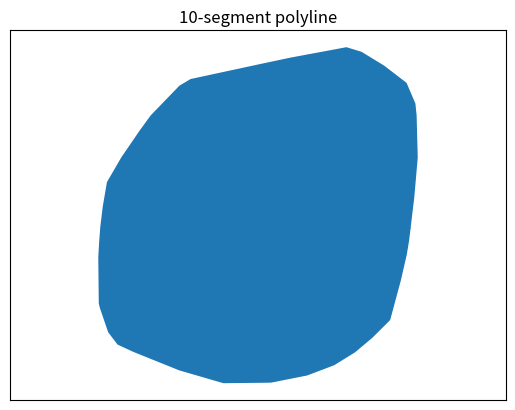

Source code (Python):
import numpy as np
import matplotlib.pyplot as plt
from matplotlib.patches import Polygon

rng = np.random.default_rng()

def wh_vertices(vertices):
    xx, yy = zip(*vertices)
    min_x = min(xx);
    min_y = min(yy);
    max_x = max(xx);
    max_y = max(yy)

    w = max_x-min_x
    h = max_y-min_y
    return (w,h)

def generateConvex(n):
    # https://stackoverflow.com/questions/6758083/how-to-generate-a-random-convex-polygon
    # initialise random coordinates
    XY_rand = np.sort(rng.random((n, 2)), axis=0)

    # divide the interior points into two chains
    rand_bool = rng.choice([True, False], n - 2)
    pos, neg = XY_rand[1:-1][rand_bool], XY_rand[1:-1][~rand_bool]

    pos = np.vstack((XY_rand[0], pos, XY_rand[-1]))
    neg = np.vstack((XY_rand[0], neg, XY_rand[-1]))
    vertices = np.vstack((pos[1:] - pos[:-1], neg[:-1] - neg[1:]))

    # randomly combine x and y and sort by polar angle
    rng.shuffle(vertices[:, 1])
    vertices = vertices[np.argsort(np.arctan2(vertices[:, 1], vertices[:, 0]))]

    # arrange points end to end to form a polygon
    vertices = np.cumsum(vertices, axis=0)

    # center around the origin
    x_max, y_max = np.max(vertices[:, 0]), np.max(vertices[:, 1])
    vertices[:, 0] -= (x_max + np.min(vertices[:, 0])) / 2
    vertices[:, 1] -= (y_max + np.min(vertices[:, 1])) / 2

    return vertices, wh_vertices(vertices)

def generateCrack(n):
    X_rand = np.sort(rng.random(n)) / 10
    Y_rand = rng.random(n)
    XY_rand2 = np.array([(a, b) for a, b in zip(X_rand, Y_rand)])
    vertices = XY_rand2

    x_max, y_max = np.max(vertices[:, 0]), np.max(vertices[:, 1])
    vertices[:, 0] -= (x_max + np.min(vertices[:, 0])) / 2
    vertices[:, 1] -= (y_max + np.min(vertices[:, 1])) / 2

    return vertices, wh_vertices(vertices)

if __name__ == '__main__':
    n = 42
    vertices, wh = generateConvex(n)
    p = Polygon(vertices)
    fig, ax = plt.subplots()

    ax.add_patch(p)
    plt.title(f'{n}-sided convex polygon')
    plt.axis('equal')
    plt.tick_params(left=False, right=False, labelleft=False,
                    labelbottom=False, bottom=False)
    plt.show()

    n = 12
    vertices, wh = generateCrack(n)
    x,y = list(zip(*vertices))
    x2 = [v * 10 for v in x]
    y2 = [v / 10 for v in y]
    plt.plot(x2,y2)
    plt.title(f'{n-2}-segment polyline')
    plt.axis('equal')
    plt.tick_params(left=False, right=False, labelleft=False,
                    labelbottom=False, bottom=False)
    plt.show()